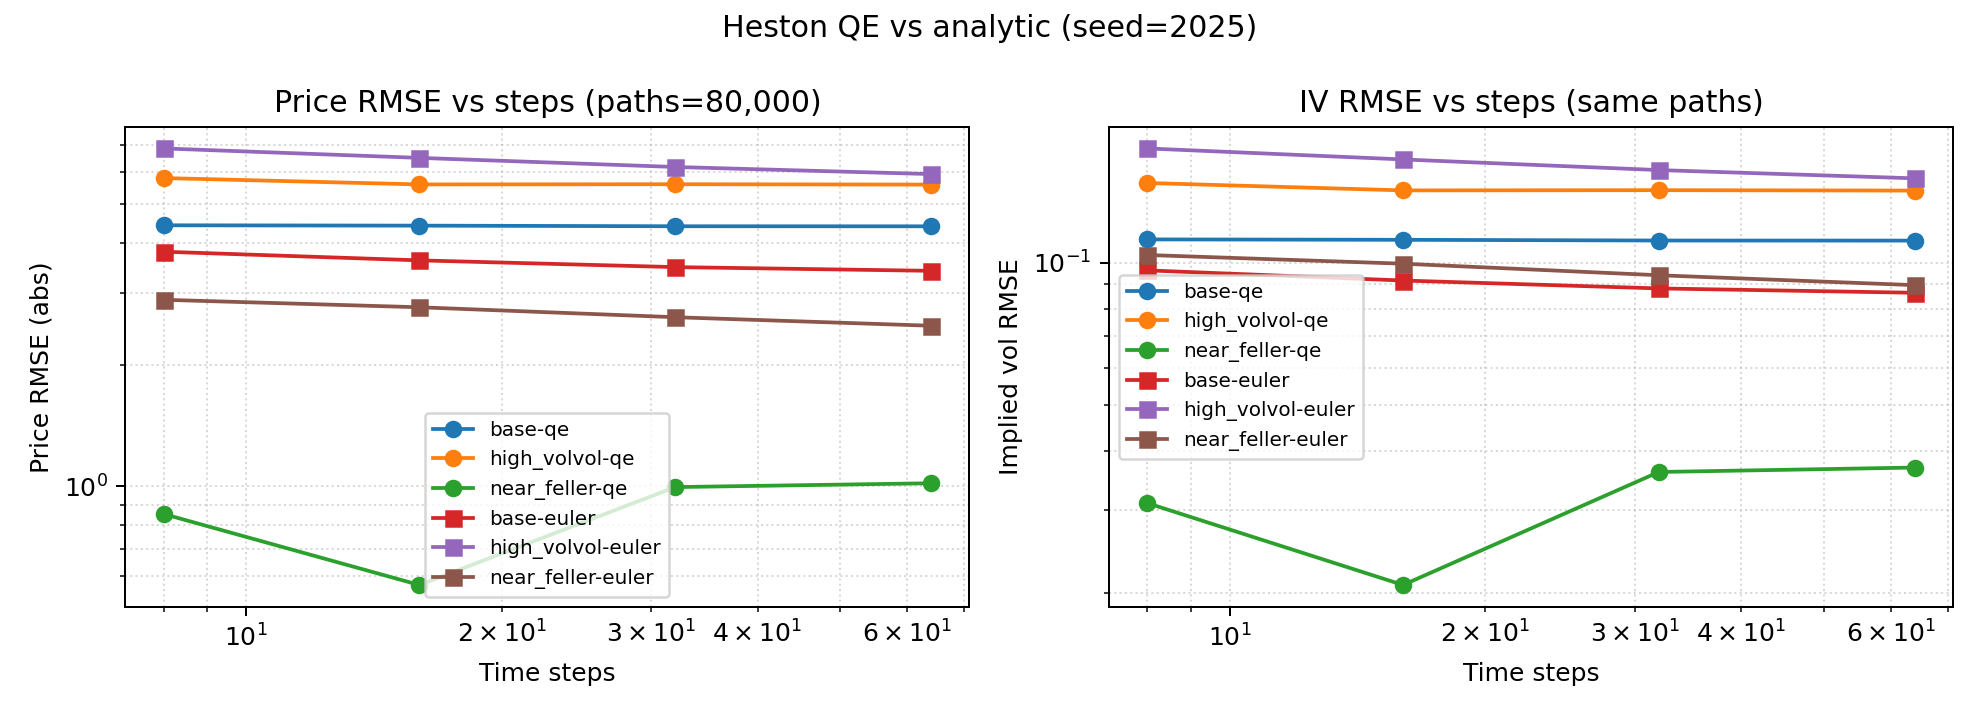

The data file committed next to this chart (first rows):
scenario, scheme, steps, paths, price, std_error, ci_low, ci_high, analytic_price, model_iv, analytic_iv, bias_price, rmse_price, bias_iv, rmse_iv
base, euler, 8, 80000, 8.226, 0.02334, 8.18, 8.272, 4.42, 0.1947, 0.09835, 3.806, 3.806, 0.0964, 0.0964
base, euler, 16, 80000, 8.042, 0.02234, 7.999, 8.086, 4.42, 0.1901, 0.09835, 3.622, 3.623, 0.09175, 0.09175
base, euler, 32, 80000, 7.906, 0.02177, 7.863, 7.949, 4.42, 0.1866, 0.09835, 3.486, 3.486, 0.08829, 0.08829
base, euler, 64, 80000, 7.833, 0.02152, 7.791, 7.875, 4.42, 0.1848, 0.09835, 3.413, 3.413, 0.08644, 0.08644
base, qe, 8, 80000, 8.845, 0.0189, 8.807, 8.882, 4.42, 0.2104, 0.09835, 4.425, 4.425, 0.1121, 0.1121
base, qe, 16, 80000, 8.836, 0.01924, 8.798, 8.873, 4.42, 0.2102, 0.09835, 4.416, 4.416, 0.1119, 0.1119
base, qe, 32, 80000, 8.82, 0.01971, 8.782, 8.859, 4.42, 0.2098, 0.09835, 4.4, 4.4, 0.1115, 0.1115
base, qe, 64, 80000, 8.818, 0.02015, 8.779, 8.858, 4.42, 0.2098, 0.09835, 4.398, 4.398, 0.1114, 0.1114
high_volvol, euler, 8, 80000, 8.615, 0.02355, 8.569, 8.661, 1.757, 0.2046, 0.03009, 6.858, 6.858, 0.1745, 0.1745
high_volvol, euler, 16, 80000, 8.255, 0.0218, 8.213, 8.298, 1.757, 0.1955, 0.03009, 6.498, 6.498, 0.1654, 0.1654
high_volvol, euler, 32, 80000, 7.926, 0.02052, 7.886, 7.967, 1.757, 0.1872, 0.03009, 6.169, 6.169, 0.1571, 0.1571
high_volvol, euler, 64, 80000, 7.682, 0.01984, 7.643, 7.721, 1.757, 0.181, 0.03009, 5.925, 5.925, 0.1509, 0.1509
high_volvol, qe, 8, 80000, 7.549, 0.004324, 7.541, 7.558, 1.757, 0.1776, 0.03009, 5.792, 5.792, 0.1475, 0.1475
high_volvol, qe, 16, 80000, 7.342, 0.01169, 7.319, 7.365, 1.757, 0.1724, 0.03009, 5.585, 5.585, 0.1423, 0.1423
high_volvol, qe, 32, 80000, 7.349, 0.01275, 7.324, 7.374, 1.757, 0.1725, 0.03009, 5.592, 5.592, 0.1424, 0.1424
high_volvol, qe, 64, 80000, 7.338, 0.0136, 7.311, 7.364, 1.757, 0.1722, 0.03009, 5.58, 5.58, 0.1421, 0.1421
near_feller, euler, 8, 80000, 3.746, 0.01411, 3.719, 3.774, 0.8531, 0.1241, 0.02023, 2.893, 2.893, 0.1039, 0.1039
near_feller, euler, 16, 80000, 3.626, 0.01408, 3.598, 3.653, 0.8531, 0.1198, 0.02023, 2.772, 2.773, 0.09958, 0.09958
near_feller, euler, 32, 80000, 3.473, 0.01378, 3.446, 3.5, 0.8531, 0.1144, 0.02023, 2.62, 2.62, 0.09413, 0.09413
near_feller, euler, 64, 80000, 3.348, 0.01358, 3.322, 3.375, 0.8531, 0.1099, 0.02023, 2.495, 2.495, 0.0897, 0.0897
near_feller, qe, 8, 80000, 1.706, 0.002786, 1.701, 1.712, 0.8531, 0.05129, 0.02023, 0.8531, 0.8531, 0.03106, 0.03106
near_feller, qe, 16, 80000, 1.422, 0.001792, 1.419, 1.426, 0.8531, 0.04108, 0.02023, 0.5691, 0.5691, 0.02084, 0.02084
near_feller, qe, 32, 80000, 1.848, 0.008405, 1.831, 1.864, 0.8531, 0.05636, 0.02023, 0.9945, 0.9946, 0.03613, 0.03613
near_feller, qe, 64, 80000, 1.87, 0.009224, 1.852, 1.888, 0.8531, 0.05715, 0.02023, 1.017, 1.017, 0.03692, 0.03692
